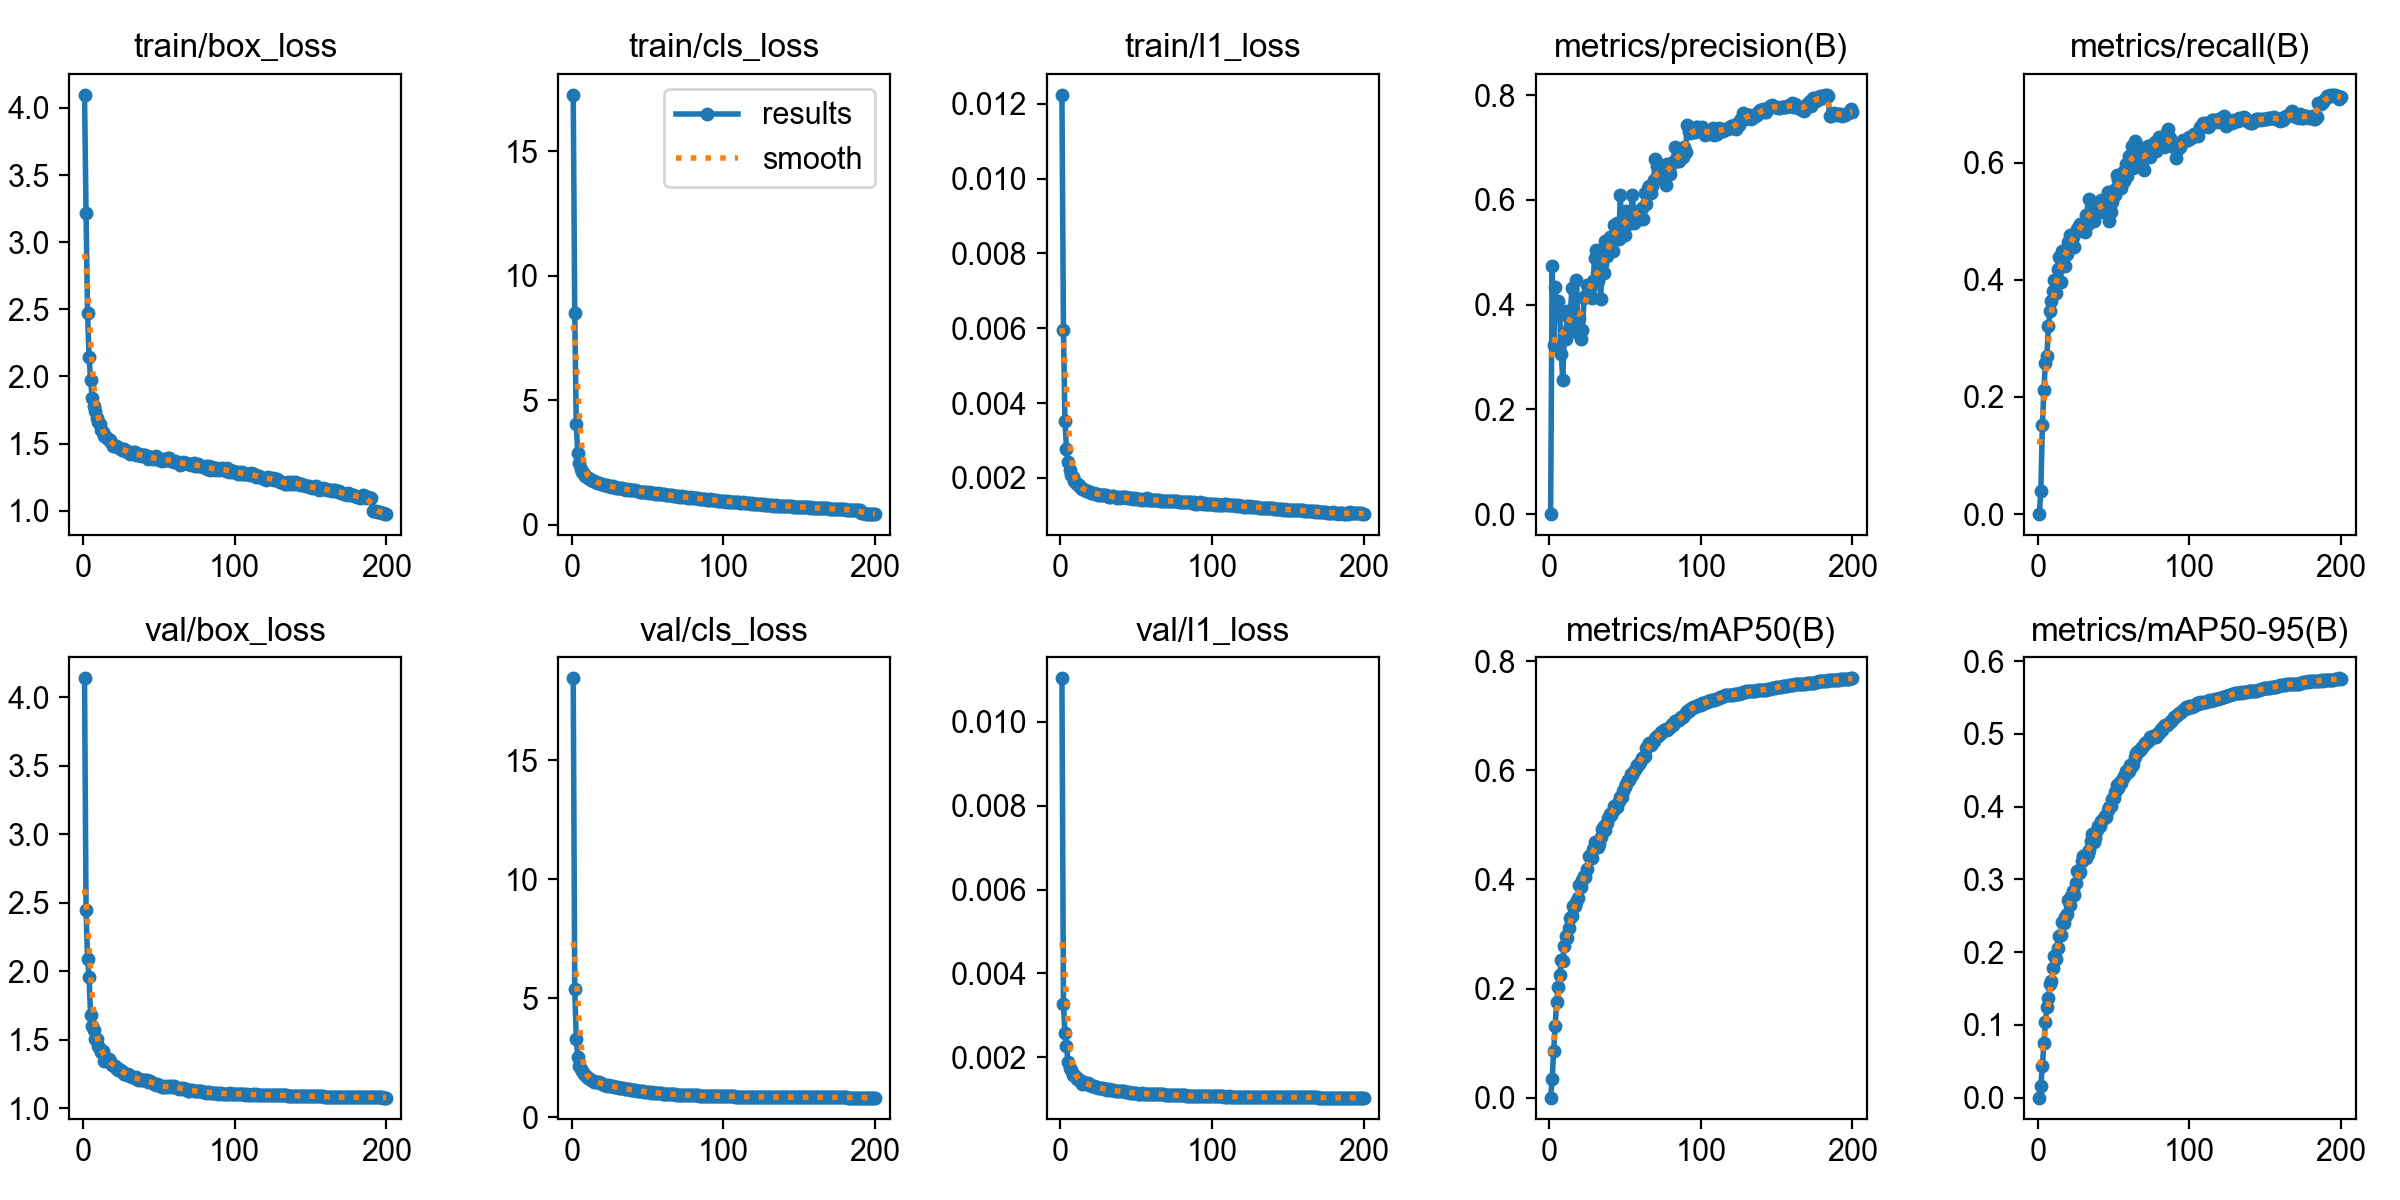

Data behind this chart, as committed beside it:
epoch, time, train/box_loss, train/cls_loss, train/l1_loss, metrics/precision(B), metrics/recall(B), metrics/mAP50(B), metrics/mAP50-95(B), val/box_loss, val/cls_loss, val/l1_loss, lr/pg0, lr/pg1, lr/pg2, lr/pg3, lr/pg4, lr/pg5, lr/pg6, lr/pg7
1, 442.7, 4.098, 17.27, 0.01224, 0, 0, 0, 0, 4.137, 18.45, 0.01104, 0.009983, 0.003328, 0.009983, 0.003328, 0.009983, 0.003328, 0.009983, 0.003328
2, 924.1, 3.218, 8.489, 0.00594, 0.4744, 0.04, 0.03334, 0.01591, 2.444, 5.376, 0.00327, 0.01988, 0.006628, 0.01988, 0.006628, 0.01988, 0.006628, 0.01988, 0.006628
3, 1466, 2.476, 4.041, 0.00351, 0.3218, 0.1515, 0.08626, 0.04372, 2.088, 3.288, 0.00258, 0.02969, 0.009895, 0.02969, 0.009895, 0.02969, 0.009895, 0.02969, 0.009895
4, 2011, 2.146, 2.872, 0.00278, 0.4344, 0.2116, 0.1316, 0.07509, 1.959, 2.529, 0.00226, 0.02955, 0.009851, 0.02955, 0.009851, 0.02955, 0.009851, 0.02955, 0.009851
5, 2549, 1.973, 2.488, 0.00241, 0.3813, 0.258, 0.1761, 0.1042, 1.678, 2.156, 0.00189, 0.02941, 0.009802, 0.02941, 0.009802, 0.02941, 0.009802, 0.02941, 0.009802
6, 2980, 1.843, 2.256, 0.00222, 0.4067, 0.2706, 0.2026, 0.1242, 1.601, 2.041, 0.00174, 0.02926, 0.009753, 0.02926, 0.009753, 0.02926, 0.009753, 0.02926, 0.009753
7, 3408, 1.781, 2.141, 0.00208, 0.3791, 0.3205, 0.2249, 0.1374, 1.569, 1.924, 0.0017, 0.02911, 0.009703, 0.02911, 0.009703, 0.02911, 0.009703, 0.02911, 0.009703
8, 3840, 1.745, 2.052, 0.00201, 0.3052, 0.3461, 0.252, 0.1566, 1.502, 1.832, 0.00159, 0.02896, 0.009654, 0.02896, 0.009654, 0.02896, 0.009654, 0.02896, 0.009654
9, 4276, 1.69, 1.981, 0.00192, 0.2568, 0.3636, 0.25, 0.1603, 1.505, 1.778, 0.00158, 0.02881, 0.009604, 0.02881, 0.009604, 0.02881, 0.009604, 0.02881, 0.009604
10, 4708, 1.658, 1.931, 0.00187, 0.3411, 0.3809, 0.2782, 0.1777, 1.454, 1.68, 0.00152, 0.02866, 0.009555, 0.02866, 0.009555, 0.02866, 0.009555, 0.02866, 0.009555
11, 5137, 1.643, 1.879, 0.00183, 0.3348, 0.4, 0.2962, 0.1948, 1.431, 1.663, 0.00148, 0.02851, 0.009505, 0.02851, 0.009505, 0.02851, 0.009505, 0.02851, 0.009505
12, 5568, 1.604, 1.841, 0.0018, 0.3874, 0.3779, 0.2919, 0.1909, 1.412, 1.618, 0.00147, 0.02837, 0.009456, 0.02837, 0.009456, 0.02837, 0.009456, 0.02837, 0.009456
13, 5999, 1.587, 1.809, 0.00175, 0.3531, 0.419, 0.3113, 0.2054, 1.418, 1.553, 0.00147, 0.02822, 0.009406, 0.02822, 0.009406, 0.02822, 0.009406, 0.02822, 0.009406
14, 6432, 1.555, 1.751, 0.00171, 0.3812, 0.4397, 0.3289, 0.2217, 1.346, 1.538, 0.00137, 0.02807, 0.009357, 0.02807, 0.009357, 0.02807, 0.009357, 0.02807, 0.009357
15, 6861, 1.549, 1.741, 0.0017, 0.4314, 0.3965, 0.3323, 0.2236, 1.36, 1.496, 0.00141, 0.02792, 0.009307, 0.02792, 0.009307, 0.02792, 0.009307, 0.02792, 0.009307
16, 7291, 1.543, 1.717, 0.00167, 0.374, 0.4494, 0.3521, 0.242, 1.346, 1.474, 0.00139, 0.02777, 0.009258, 0.02777, 0.009258, 0.02777, 0.009258, 0.02777, 0.009258
17, 7722, 1.525, 1.7, 0.00165, 0.3796, 0.4392, 0.3521, 0.2393, 1.359, 1.471, 0.00139, 0.02762, 0.009208, 0.02762, 0.009208, 0.02762, 0.009208, 0.02762, 0.009208
18, 8154, 1.527, 1.678, 0.00166, 0.4462, 0.4242, 0.3594, 0.2487, 1.342, 1.466, 0.00138, 0.02748, 0.009158, 0.02748, 0.009158, 0.02748, 0.009158, 0.02748, 0.009158
19, 8585, 1.497, 1.651, 0.00163, 0.3461, 0.4434, 0.3657, 0.2517, 1.314, 1.431, 0.00133, 0.02733, 0.009109, 0.02733, 0.009109, 0.02733, 0.009109, 0.02733, 0.009109
20, 9016, 1.484, 1.643, 0.0016, 0.3742, 0.4645, 0.3903, 0.2713, 1.317, 1.409, 0.00133, 0.02718, 0.009059, 0.02718, 0.009059, 0.02718, 0.009059, 0.02718, 0.009059
21, 9447, 1.481, 1.592, 0.00159, 0.335, 0.4759, 0.3862, 0.2651, 1.308, 1.365, 0.00131, 0.02703, 0.00901, 0.02703, 0.00901, 0.02703, 0.00901, 0.02703, 0.00901
22, 9878, 1.482, 1.6, 0.00159, 0.3506, 0.4677, 0.3982, 0.2771, 1.296, 1.367, 0.00131, 0.02688, 0.00896, 0.02688, 0.00896, 0.02688, 0.00896, 0.02688, 0.00896
23, 10308, 1.473, 1.582, 0.00158, 0.4124, 0.4728, 0.4066, 0.2837, 1.279, 1.329, 0.00129, 0.02673, 0.008911, 0.02673, 0.008911, 0.02673, 0.008911, 0.02673, 0.008911
24, 10740, 1.468, 1.573, 0.00158, 0.4162, 0.4555, 0.4045, 0.2789, 1.288, 1.362, 0.00129, 0.02658, 0.008861, 0.02658, 0.008861, 0.02658, 0.008861, 0.02658, 0.008861
25, 11166, 1.456, 1.568, 0.00155, 0.4378, 0.4823, 0.4189, 0.2942, 1.27, 1.323, 0.00126, 0.02644, 0.008812, 0.02644, 0.008812, 0.02644, 0.008812, 0.02644, 0.008812
26, 11600, 1.453, 1.536, 0.00155, 0.4246, 0.4873, 0.4427, 0.3116, 1.275, 1.329, 0.00128, 0.02629, 0.008762, 0.02629, 0.008762, 0.02629, 0.008762, 0.02629, 0.008762
27, 12033, 1.461, 1.541, 0.00154, 0.4325, 0.4912, 0.4411, 0.3092, 1.252, 1.291, 0.00126, 0.02614, 0.008713, 0.02614, 0.008713, 0.02614, 0.008713, 0.02614, 0.008713
28, 12464, 1.447, 1.517, 0.00155, 0.4127, 0.4959, 0.4392, 0.3098, 1.252, 1.275, 0.00126, 0.02599, 0.008663, 0.02599, 0.008663, 0.02599, 0.008663, 0.02599, 0.008663
29, 12894, 1.444, 1.497, 0.00153, 0.4456, 0.4901, 0.4565, 0.3245, 1.242, 1.274, 0.00124, 0.02584, 0.008614, 0.02584, 0.008614, 0.02584, 0.008614, 0.02584, 0.008614
30, 13324, 1.439, 1.496, 0.00154, 0.4885, 0.4908, 0.468, 0.3325, 1.248, 1.265, 0.00125, 0.02569, 0.008564, 0.02569, 0.008564, 0.02569, 0.008564, 0.02569, 0.008564
31, 13758, 1.423, 1.475, 0.00151, 0.5047, 0.4821, 0.4664, 0.3331, 1.234, 1.232, 0.00122, 0.02555, 0.008515, 0.02555, 0.008515, 0.02555, 0.008515, 0.02555, 0.008515
32, 14189, 1.433, 1.463, 0.0015, 0.4444, 0.5103, 0.4598, 0.3295, 1.232, 1.24, 0.00124, 0.0254, 0.008466, 0.0254, 0.008466, 0.0254, 0.008466, 0.0254, 0.008466
33, 14617, 1.435, 1.465, 0.0015, 0.4643, 0.496, 0.4654, 0.3351, 1.229, 1.226, 0.00123, 0.02525, 0.008416, 0.02525, 0.008416, 0.02525, 0.008416, 0.02525, 0.008416
34, 15049, 1.435, 1.445, 0.00152, 0.4105, 0.5387, 0.4786, 0.3406, 1.219, 1.211, 0.00122, 0.0251, 0.008367, 0.0251, 0.008367, 0.0251, 0.008367, 0.0251, 0.008367
35, 15481, 1.412, 1.441, 0.00151, 0.4766, 0.5239, 0.4932, 0.3531, 1.226, 1.199, 0.00122, 0.02495, 0.008317, 0.02495, 0.008317, 0.02495, 0.008317, 0.02495, 0.008317
36, 15916, 1.414, 1.417, 0.00148, 0.4597, 0.5174, 0.4988, 0.3621, 1.203, 1.194, 0.00119, 0.0248, 0.008268, 0.0248, 0.008268, 0.0248, 0.008268, 0.0248, 0.008268
37, 16347, 1.423, 1.423, 0.00147, 0.5207, 0.5011, 0.4899, 0.3507, 1.213, 1.173, 0.0012, 0.02465, 0.008218, 0.02465, 0.008218, 0.02465, 0.008218, 0.02465, 0.008218
38, 16775, 1.41, 1.412, 0.00148, 0.4924, 0.5265, 0.5043, 0.3566, 1.208, 1.171, 0.00119, 0.02451, 0.008169, 0.02451, 0.008169, 0.02451, 0.008169, 0.02451, 0.008169
39, 17204, 1.413, 1.397, 0.00147, 0.5134, 0.5191, 0.5135, 0.3677, 1.21, 1.149, 0.00119, 0.02436, 0.008119, 0.02436, 0.008119, 0.02436, 0.008119, 0.02436, 0.008119
40, 17724, 1.416, 1.39, 0.00148, 0.5287, 0.5265, 0.5207, 0.3729, 1.206, 1.145, 0.00119, 0.02421, 0.00807, 0.02421, 0.00807, 0.02421, 0.00807, 0.02421, 0.00807
41, 18266, 1.418, 1.389, 0.00149, 0.5289, 0.5154, 0.5181, 0.3737, 1.206, 1.133, 0.00119, 0.02406, 0.00802, 0.02406, 0.00802, 0.02406, 0.00802, 0.02406, 0.00802
42, 18809, 1.408, 1.383, 0.00149, 0.503, 0.5368, 0.5248, 0.3807, 1.204, 1.124, 0.00119, 0.02391, 0.007971, 0.02391, 0.007971, 0.02391, 0.007971, 0.02391, 0.007971
43, 19319, 1.388, 1.359, 0.00148, 0.5521, 0.5282, 0.5341, 0.383, 1.194, 1.109, 0.00118, 0.02376, 0.007921, 0.02376, 0.007921, 0.02376, 0.007921, 0.02376, 0.007921
44, 19756, 1.398, 1.368, 0.00146, 0.538, 0.5373, 0.5355, 0.3872, 1.198, 1.112, 0.00117, 0.02361, 0.007872, 0.02361, 0.007872, 0.02361, 0.007872, 0.02361, 0.007872
45, 20188, 1.404, 1.339, 0.00146, 0.5552, 0.5193, 0.5324, 0.386, 1.194, 1.108, 0.00118, 0.02347, 0.007822, 0.02347, 0.007822, 0.02347, 0.007822, 0.02347, 0.007822
46, 20616, 1.387, 1.329, 0.00145, 0.5244, 0.5501, 0.5448, 0.3953, 1.184, 1.1, 0.00116, 0.02332, 0.007772, 0.02332, 0.007772, 0.02332, 0.007772, 0.02332, 0.007772
47, 21047, 1.389, 1.323, 0.00145, 0.6095, 0.5008, 0.5513, 0.3996, 1.176, 1.083, 0.00115, 0.02317, 0.007723, 0.02317, 0.007723, 0.02317, 0.007723, 0.02317, 0.007723
48, 21478, 1.404, 1.326, 0.00144, 0.5343, 0.5167, 0.5518, 0.4008, 1.169, 1.072, 0.00115, 0.02302, 0.007673, 0.02302, 0.007673, 0.02302, 0.007673, 0.02302, 0.007673
49, 21909, 1.387, 1.312, 0.00146, 0.5346, 0.5336, 0.5621, 0.4107, 1.176, 1.053, 0.00116, 0.02287, 0.007624, 0.02287, 0.007624, 0.02287, 0.007624, 0.02287, 0.007624
50, 22337, 1.376, 1.29, 0.00143, 0.5327, 0.5528, 0.5692, 0.4121, 1.169, 1.052, 0.00114, 0.02272, 0.007574, 0.02272, 0.007574, 0.02272, 0.007574, 0.02272, 0.007574
51, 22765, 1.387, 1.302, 0.00144, 0.5785, 0.5442, 0.5746, 0.4199, 1.16, 1.057, 0.00113, 0.02258, 0.007525, 0.02258, 0.007525, 0.02258, 0.007525, 0.02258, 0.007525
52, 23200, 1.372, 1.284, 0.00143, 0.5534, 0.5793, 0.5833, 0.4292, 1.159, 1.034, 0.00113, 0.02243, 0.007476, 0.02243, 0.007476, 0.02243, 0.007476, 0.02243, 0.007476
53, 23636, 1.386, 1.278, 0.00142, 0.5659, 0.5708, 0.5817, 0.4258, 1.156, 1.041, 0.00113, 0.02228, 0.007426, 0.02228, 0.007426, 0.02228, 0.007426, 0.02228, 0.007426
54, 24066, 1.375, 1.276, 0.00144, 0.5777, 0.5664, 0.5938, 0.434, 1.159, 1.035, 0.00114, 0.02213, 0.007377, 0.02213, 0.007377, 0.02213, 0.007377, 0.02213, 0.007377
55, 24496, 1.377, 1.248, 0.00141, 0.6084, 0.5563, 0.5922, 0.4321, 1.153, 1.021, 0.00113, 0.02198, 0.007327, 0.02198, 0.007327, 0.02198, 0.007327, 0.02198, 0.007327
56, 24926, 1.392, 1.258, 0.00143, 0.5562, 0.5834, 0.5988, 0.4391, 1.156, 1.026, 0.00113, 0.02183, 0.007278, 0.02183, 0.007278, 0.02183, 0.007278, 0.02183, 0.007278
57, 25358, 1.39, 1.263, 0.00145, 0.5706, 0.568, 0.6041, 0.4414, 1.162, 1.014, 0.00113, 0.02168, 0.007228, 0.02168, 0.007228, 0.02168, 0.007228, 0.02168, 0.007228
58, 25790, 1.372, 1.241, 0.00141, 0.5611, 0.598, 0.6104, 0.4482, 1.161, 1.007, 0.00113, 0.02154, 0.007178, 0.02154, 0.007178, 0.02154, 0.007178, 0.02154, 0.007178
59, 26218, 1.374, 1.221, 0.00142, 0.5791, 0.5776, 0.6123, 0.4466, 1.154, 1.002, 0.00113, 0.02139, 0.007129, 0.02139, 0.007129, 0.02139, 0.007129, 0.02139, 0.007129
60, 26651, 1.364, 1.227, 0.00142, 0.5636, 0.6108, 0.6149, 0.4487, 1.16, 0.9954, 0.00112, 0.02124, 0.007079, 0.02124, 0.007079, 0.02124, 0.007079, 0.02124, 0.007079
... 140 more rows
